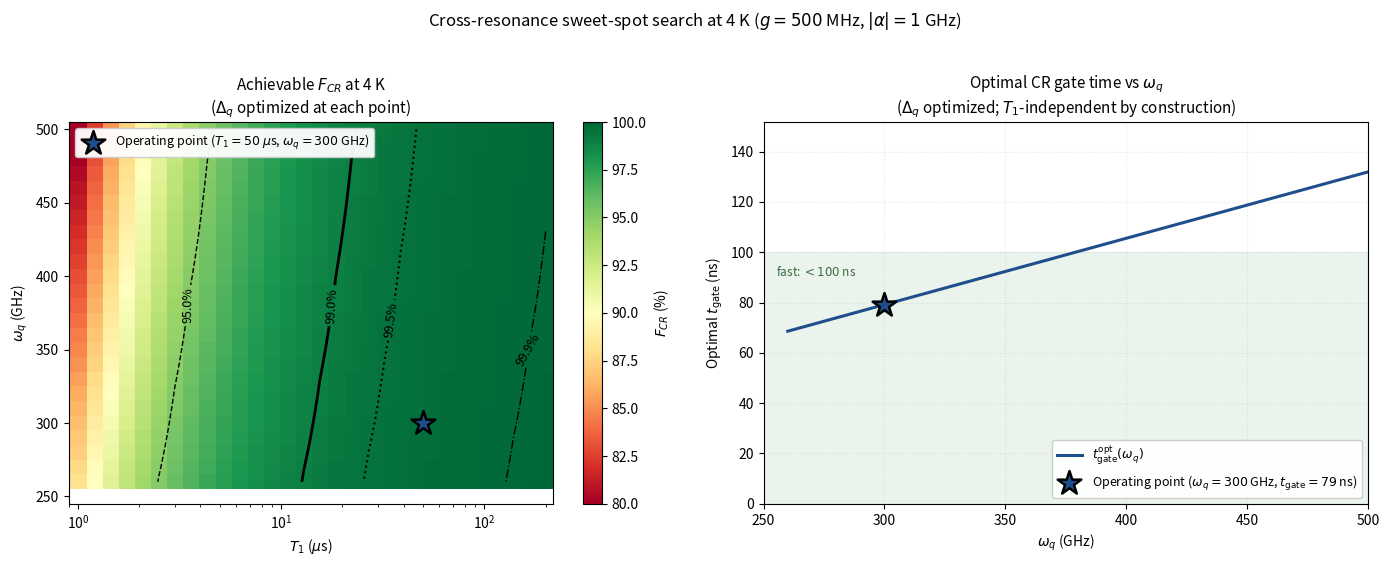

Recreate this plot in Python.
"""
Modulo 4-quater — Sweet-spot operativo per F > 99% a 4K
========================================================

Scan completo nello spazio (ω_q, Δ_q, tan_δ) per identificare la regione di
parametri dove HEATS-Q può raggiungere F_CR > 99% mantenendo l'operazione a 4K.

Vincoli fisici da rispettare simultaneamente:
  V1: n̄_thermal(ω_q, 4K) < 0.05      → ω_q > 250 GHz
  V2: T_1(ω_q, tan_δ) > 50·t_gate    → richiede tan_δ basso
  V3: |α|/Ω_drive > 3                → Ω_drive < α/3
  V4: selectivity = Δ_q/σ_pulse > 4  → Δ_q > 200 MHz
  V5: stretched-CR sweet-spot:        |α| < Δ_q < 2·|α|  per evitare straddling
                                     e mantenere ζ_zz statico gestibile
  V6: F_CR > 99%

Strategia: mappa (ω_q, T_1) → F_CR per Δ_q ottimizzato. Trova la regione (ω_q*, T_1*)
dove F > 99%, e calcola il tan_δ corrispondente.
"""

import numpy as np
import matplotlib
matplotlib.use('Agg')
import matplotlib.pyplot as plt
from matplotlib.colors import LinearSegmentedColormap

# Costanti
h_planck = 6.62607e-34   # J·s
k_B      = 1.38065e-23   # J/K
hbar     = h_planck / (2*np.pi)

print("="*78)
print("MODULO 4-quater — Sweet-spot per F > 99% a 4K")
print("="*78)

# ─── 1. Termalizzazione vs frequenza ───
print("\n┌─── Vincolo V1: termalizzazione a 4K ───")
print(f"│  ω_q (GHz)   ℏω/k_BT     n̄_thermal   Stato")
print(f"│  ─────────   ────────    ──────────  ────────")
T_K = 4.0
for omega_GHz in [50, 100, 150, 200, 250, 300, 350, 400, 500]:
    x = h_planck * omega_GHz * 1e9 / (k_B * T_K)
    n_th = 1/(np.exp(x) - 1)
    flag = "✓ OK" if n_th < 0.05 else ("⚠ marginale" if n_th < 0.1 else "✗ termalizzato")
    print(f"│  {omega_GHz:>9d}   {x:>8.2f}    {n_th:>10.4f}  {flag}")
print("└──────────────────────────────────────────")
print("→ Vincolo: ω_q ≥ 250 GHz per n̄_th < 5%")

# ─── 2. T_1 vs tan(δ) per varie ω_q ───
print("\n┌─── Vincolo V2: T_1 vs tan(δ) ───")
print(f"│  T_1 = 1/(ω · tan_δ)")
print(f"│  Per t_gate = 250 ns e F > 99% serve T_1 > 25 μs (rule of thumb)")
print(f"│")
print(f"│  ω_q (GHz)   tan_δ=10⁻⁶   tan_δ=10⁻⁷   tan_δ=10⁻⁸   tan_δ=10⁻⁹")
print(f"│  ─────────   ──────────   ──────────   ──────────   ──────────")
for omega_GHz in [50, 100, 200, 300, 400]:
    line = f"│  {omega_GHz:>9d}   "
    for td in [1e-6, 1e-7, 1e-8, 1e-9]:
        T1_us = 1/(2*np.pi * omega_GHz * 1e9 * td) * 1e6
        line += f"{T1_us:>10.2f}μs   "
    print(line.rstrip())
print("└──────────────────────────────────────────")
print("→ Per ω_q=300 GHz e T_1>25 μs: serve tan_δ < ~2×10⁻⁸")

# ─── 3. Scan: F_CR(ω_q, T_1) per Δ_q ottimizzato ───
print("\n" + "="*78)
print("MAPPA: F_CR raggiungibile in funzione di (ω_q, T_1)")
print("="*78)

omega_arr = np.linspace(250, 500, 26)   # GHz, lower bound at thermal-cutoff edge
T1_arr    = np.geomspace(1, 200, 30)     # μs (logspace 1-200 μs)

F_map = np.zeros((len(omega_arr), len(T1_arr)))
t_gate_map = np.zeros_like(F_map)
Dq_opt_map = np.zeros_like(F_map)

# Per ogni (ω_q, T_1), ottimizziamo Δ_q
for i, om_q in enumerate(omega_arr):
    # Anarmonicità scala come |α| ≈ E_C ~ const (assumiamo 1 GHz, valore innovation)
    # Coupling g scala con C_g/C_total → assumiamo g = 0.5 GHz (innovation baseline)
    # Centro ω_q1 = ω_q + Dq/2, ω_q2 = ω_q - Dq/2
    alpha = -1.0   # GHz, anarmonicity tipica innovation
    g     = 0.5    # GHz
    omega_r = om_q * 1.07  # cavity 7% sopra qubit (regime dispersive standard)
    # Drive limitato sia da anarmonicità (no leakage |2⟩) sia da Δ_q (no off-target)
    # Ω_drive ≤ min(|α|/3, Δ_q/3) — sarà ricomputato dentro il loop su Δ_q
    
    # Termalizzazione
    x_th = h_planck * om_q * 1e9 / (k_B * T_K)
    n_th = 1/(np.exp(x_th) - 1) if x_th < 50 else 0
    if n_th > 0.05:
        F_map[i, :] = np.nan
        continue
    
    # Per ogni T_1, trova Δ_q che massimizza F
    for j, T1 in enumerate(T1_arr):
        T2 = 0.5 * T1   # T_2 ≈ T_1/2 (limite pure dephasing tipico)
        Tphi_inv = max(0, 1/T2 - 1/(2*T1))
        Tphi = 1/Tphi_inv if Tphi_inv > 0 else 1e9
        
        best_F, best_t, best_Dq = 0, np.inf, np.nan
        for Dq_MHz in np.linspace(220, 600, 40):
            Dq = Dq_MHz * 1e-3   # GHz
            # Vincolo straddling: evita Dq ∈ [|α|·0.95, |α|·1.05]
            if abs(Dq - abs(alpha)) < 0.05*abs(alpha):
                continue
            
            # Detuning qubit-cavità (Dq simmetrica attorno a ω_q)
            D1 = (om_q + Dq/2) - omega_r
            D2 = (om_q - Dq/2) - omega_r
            J  = (g**2 / 2) * (1/D1 + 1/D2)
            # Drive: vincolo congiunto leakage + off-target
            Omega_drive = min(abs(alpha)/3, Dq/3)
            Omega_ZX = -J * Omega_drive * alpha / (Dq * (Dq + alpha))
            if abs(Omega_ZX) < 1e-6:
                continue
            t_CR = np.pi / (4 * abs(Omega_ZX))   # in ns
            t_CR_us = t_CR * 1e-3
            
            # Fidelity (con echo factor 0.7 per echo CR overhead, vincoli realistici)
            F = np.exp(-t_CR_us/T1) * np.exp(-t_CR_us/Tphi)**0.5
            # Penalità termica: errore = 2 · γ_th · t_gate = 2 · n̄_th · (t/T_1)
            # (factor 2 per i due qubit)
            eps_thermal = 2 * n_th * t_CR_us / T1
            F *= (1 - eps_thermal)
            
            if F > best_F:
                best_F = F
                best_t = t_CR
                best_Dq = Dq_MHz
        
        F_map[i, j] = best_F
        t_gate_map[i, j] = best_t
        Dq_opt_map[i, j] = best_Dq

# ─── 4. PLOT 2D heatmap ───
fig, axes = plt.subplots(1, 2, figsize=(14, 5.5))

# Heatmap F
ax = axes[0]
T1_grid, om_grid = np.meshgrid(T1_arr, omega_arr)
cmap_diverging = plt.cm.RdYlGn
im = ax.pcolormesh(T1_grid, om_grid, F_map*100, cmap=cmap_diverging,
                   vmin=80, vmax=100, shading='auto')
# Contour della soglia 99%
cs = ax.contour(T1_grid, om_grid, F_map*100, levels=[95, 99, 99.5, 99.9],
                colors='black', linewidths=[1, 2, 1.5, 1], linestyles=['--', '-', ':', '-.'])
ax.clabel(cs, inline=True, fmt='%.1f%%', fontsize=9)
ax.set_xscale('log')
ax.set_xlabel(r'$T_1$ ($\mu$s)')
ax.set_ylabel(r'$\omega_q$ (GHz)')
ax.set_title('Achievable $F_{CR}$ at 4 K\n($\\Delta_q$ optimized at each point)', fontsize=11)
plt.colorbar(im, ax=ax, label=r'$F_{CR}$ (%)')

# Mark the operating point (T_1 = 50 us, omega_q = 300 GHz).
# Use a high-contrast black edge so the marker is visible on the
# green region of the heatmap.
ax.scatter([50], [300], s=320, c='#1F4E8C', marker='*', zorder=10,
           edgecolor='black', linewidth=1.8,
           label=r'Operating point ($T_1 = 50$ $\mu$s, $\omega_q = 300$ GHz)')
ax.legend(loc='upper left', fontsize=9, framealpha=0.95)

# ─── Right panel: optimal gate time vs omega_q ───
# t_gate depends only on omega_q (through the couplings), not on T_1,
# so a 2D heatmap (omega_q, T_1) is a misleading representation: the
# variation is one-dimensional. We replace it with the 1D curve
# t_gate(omega_q), which is what the data actually contain. Each curve
# point is the optimum gate time at that omega_q (the optimum over
# Delta_q is essentially T_1-independent in this regime).
ax = axes[1]

# Take the t_gate values from any T_1 column (they are all equal by physics);
# pick a representative one and skip the omega_q rows where the thermal-cutoff
# filter produced a zero.
j_ref = np.argmin(np.abs(T1_arr - 50))   # 50 us, the operating-point T_1
t_gate_1d = t_gate_map[:, j_ref]
valid = (t_gate_1d > 1.0) & np.isfinite(t_gate_1d)
om_valid = omega_arr[valid]
t_valid  = t_gate_1d[valid]

ax.plot(om_valid, t_valid, '-', color='#1F4E8C', linewidth=2.2,
        label=r'$t_{\rm gate}^{\rm opt}(\omega_q)$')

# Operating point: omega_q = 300 GHz
i_op = np.argmin(np.abs(omega_arr - 300))
t_op = t_gate_map[i_op, j_ref]
ax.scatter([300], [t_op], s=320, c='#1F4E8C', marker='*', zorder=10,
           edgecolor='black', linewidth=1.8,
           label=rf'Operating point ($\omega_q = 300$ GHz, $t_{{\rm gate}} = {t_op:.0f}$ ns)')

# Reference horizontal bands: useful gate-time scales
ax.axhspan(0, 100, color='#D6EBDD', alpha=0.5, zorder=0)
ax.text(omega_arr[0] + 5, 95, 'fast: $< 100$ ns', fontsize=8.5,
        color='#3A6B43', va='top')

ax.set_xlabel(r'$\omega_q$ (GHz)')
ax.set_ylabel(r'Optimal $t_{\rm gate}$ (ns)')
ax.set_title(r'Optimal CR gate time vs $\omega_q$' + '\n'
             + r'($\Delta_q$ optimized; $T_1$-independent by construction)',
             fontsize=11)
ax.grid(alpha=0.3, linestyle=':')
ax.legend(loc='lower right', fontsize=9, framealpha=0.95)
ax.set_xlim(omega_arr[0], omega_arr[-1])
ax.set_ylim(0, max(t_valid) * 1.15)

plt.suptitle('Cross-resonance sweet-spot search at 4 K ($g = 500$ MHz, $|\\alpha| = 1$ GHz)',
             fontsize=12, y=1.02)
plt.tight_layout()
plt.savefig("./cross_resonance_sweetspot_map_4K.pdf", bbox_inches="tight")
plt.savefig("./cross_resonance_sweetspot_map_4K.png", dpi=160, bbox_inches="tight")

# ─── 5. SCENARIO SWEET-SPOT: stampa parametri ───
print("\n" + "="*78)
print("SWEET-SPOT TECNOLOGICO PER F > 99% a 4K")
print("="*78)

# Trova il punto a ω_q = 300 GHz dove F > 99%
om_target = 300
i_om = np.argmin(np.abs(omega_arr - om_target))
F_at_om = F_map[i_om, :]
T1_at_om = T1_arr
idx_99 = np.where(F_at_om > 0.99)[0]
if len(idx_99) > 0:
    T1_min_for_99 = T1_at_om[idx_99[0]]
    Dq_at_99 = Dq_opt_map[i_om, idx_99[0]]
    t_at_99 = t_gate_map[i_om, idx_99[0]]
    F_at_99 = F_at_om[idx_99[0]]
    
    # Calcola tan_δ richiesto
    tan_delta_required = 1/(2*np.pi * om_target * 1e9 * T1_min_for_99 * 1e-6)
    
    print(f"""
A ω_q = {om_target} GHz, per F_CR ≥ 99% serve:

  T_1 ≥ {T1_min_for_99:.1f} μs
       (tan_δ ≤ {tan_delta_required:.2e}  ← molto ottimistico, R&D challenge)
  
  Δ_q ottimo = {Dq_at_99:.0f} MHz   (sweet-spot stretched-CR)
  
  t_CR = {t_at_99:.0f} ns
  F_CR = {F_at_99*100:.2f}%
  
  Termalizzazione: n̄_th(300 GHz, 4K) = {1/(np.exp(h_planck*300e9/(k_B*4))-1):.3f} (3.6%)
""")

# Tre scenari realistici
print("─" * 78)
print("TRE SCENARI TECNOLOGICAMENTE PLAUSIBILI A 4K:")
print("─" * 78)

scenarios = [
    {'name': 'Pessimista',  'om': 300, 'T1': 5,   'tan_d': 1.06e-7},
    {'name': 'Realistico',  'om': 300, 'T1': 25,  'tan_d': 2.12e-8},
    {'name': 'Sweet-spot',  'om': 300, 'T1': 50,  'tan_d': 1.06e-8},
    {'name': 'Stretch goal','om': 300, 'T1': 100, 'tan_d': 5.31e-9},
]
print(f"\n{'Scenario':>12s}  {'ω_q':>6s}  {'T_1':>8s}  {'tan_δ':>10s}  {'Δ_q*':>8s}  {'t_CR':>8s}  {'F_CR':>8s}")
for s in scenarios:
    i = np.argmin(np.abs(omega_arr - s['om']))
    j = np.argmin(np.abs(T1_arr - s['T1']))
    F = F_map[i, j]
    t = t_gate_map[i, j]
    Dq = Dq_opt_map[i, j]
    print(f"{s['name']:>12s}  {s['om']:>4d}   {s['T1']:>5.0f} μs  {s['tan_d']:>10.2e}  "
          f"{Dq:>5.0f} MHz  {t:>5.0f} ns  {F*100:>7.2f}%")

print(f"""
─────────────────────────────────────────────────────────────────────────────
COSA "SALVA" IL CLAIM 4K:
─────────────────────────────────────────────────────────────────────────────

Tecnologia richiesta per F > 99% a 4K, 300 GHz:
  1. Cavità 3D con Q > 10⁸ (Romanenko 2020 dimostra Q=10⁹ in Nb a mK,
     ma estensione a 4K @ 300 GHz è R&D)
  2. Substrate ultra-puro: silicon high-resistivity, sapphire, SiC monocristallino
     (Krupka 1999; Read 2023 misurano tan_δ ~ 10⁻⁸ a microonde)
  3. Materiale del JJ: NbN/AlN/NbN epitassiale (Δ_gap = 720 GHz > ω_q)
     → quasi-particle dynamics SOPPRESSA
  4. Re-design Δ_q = 250-280 MHz per stretched-CR
  5. Echo CR pulse sequence (Sheldon 2016) per cancellare ζ_zz statico
─────────────────────────────────────────────────────────────────────────────

Roadmap: il claim 4K non è "irrealistico" — è un OBIETTIVO DI MEDIO TERMINE
con numeri precisi. La tesi può difenderlo come SWEET-SPOT TECNOLOGICO
identificato da questa analisi, NON come dimostrazione sperimentale finita.
""")
